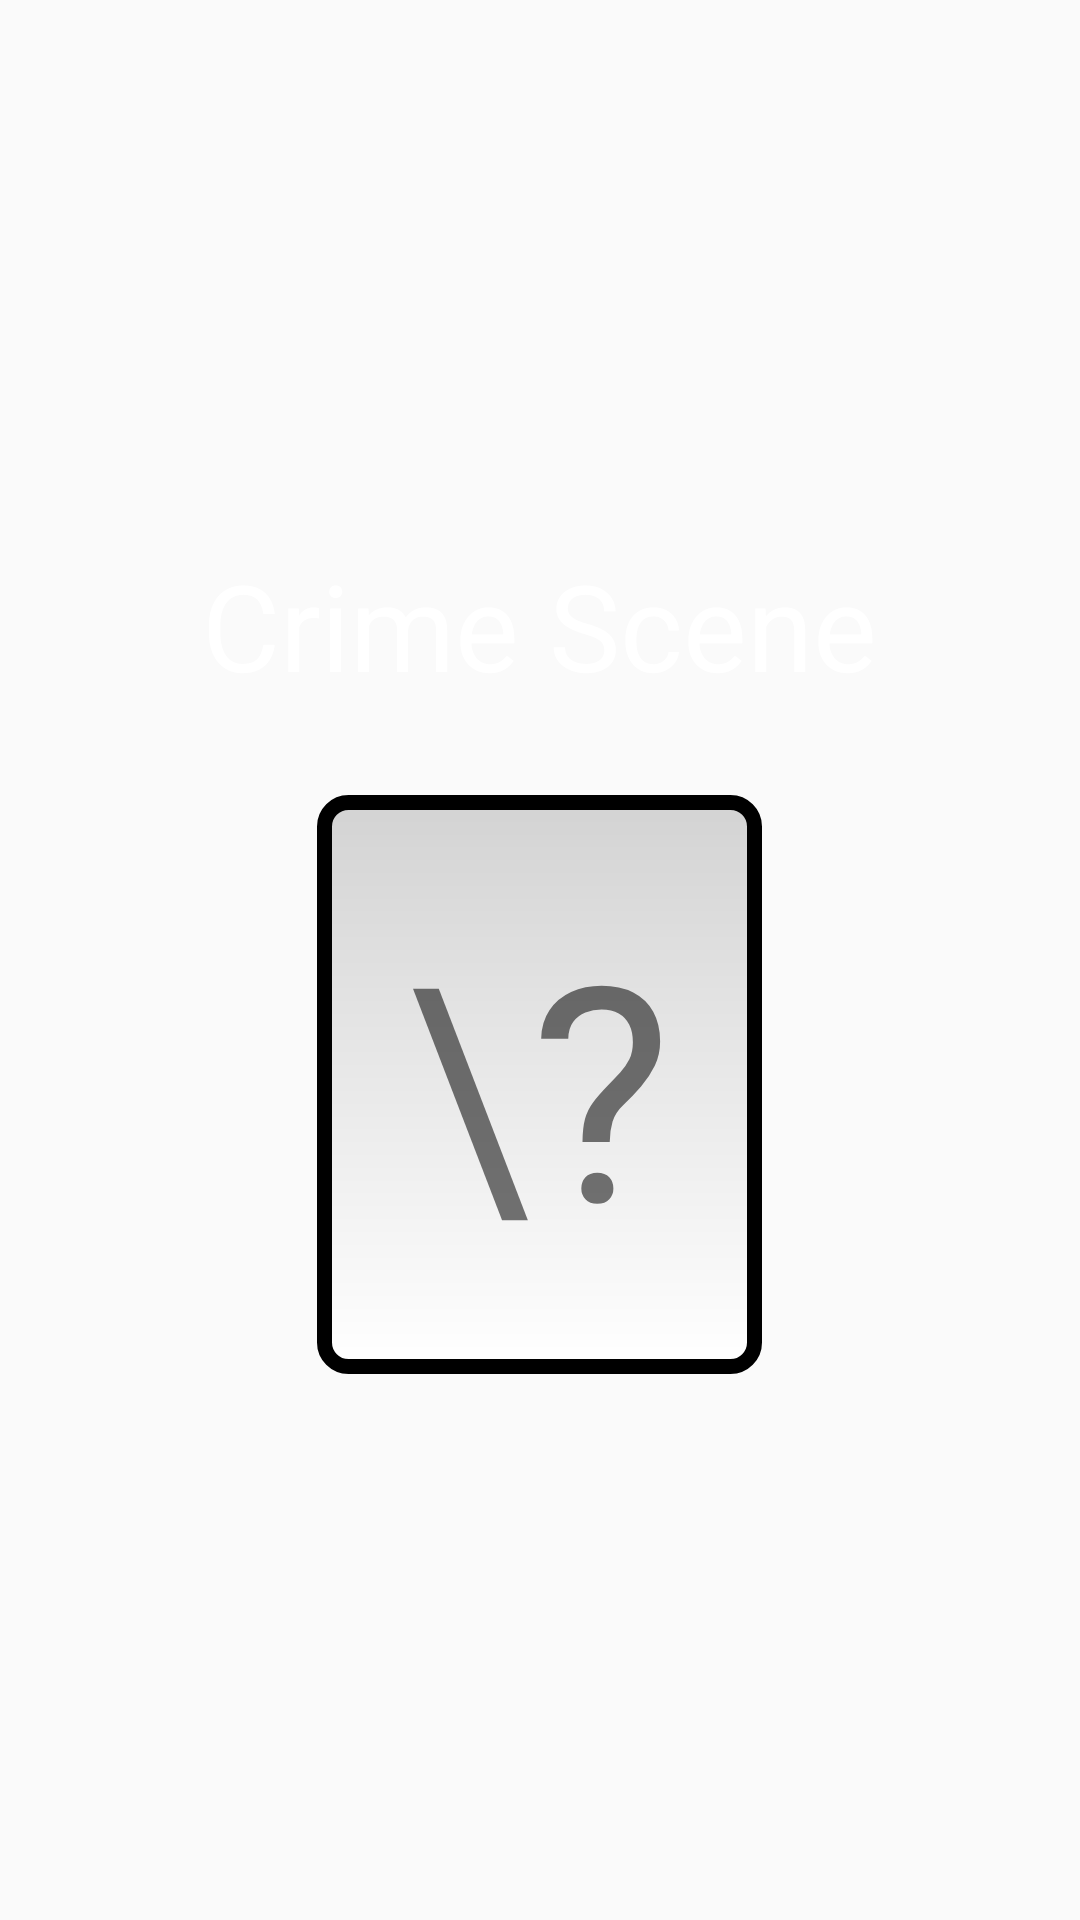

Android layout source for this screen:
<!-- AndroidManifest.xml: application theme AppTheme -->
<!-- res/layout/fragment_layout_place.xml -->
<?xml version="1.0" encoding="utf-8"?>
<LinearLayout xmlns:android="http://schemas.android.com/apk/res/android"
    xmlns:tools="http://schemas.android.com/tools"
    android:id="@+id/activity_place_fragment"
    android:layout_width="match_parent"
    android:layout_height="match_parent"
    android:layout_gravity="center"
    android:gravity="center"
    tools:context="cs.nuim.maps.PlaceFragment"
    android:orientation="vertical">


    <TextView
        android:layout_width="wrap_content"
        android:layout_height="wrap_content"
        android:layout_gravity="center_horizontal"
        android:text="@string/crime_scene"
        android:textSize="40dp"
        android:id="@+id/crimescene"
        android:textColor="#FFFFFF"
        android:textAlignment="center" />

    <TextView
        android:layout_width="wrap_content"
        android:layout_height="wrap_content"
        android:id="@+id/crimesign"
        android:text="\?"
        android:gravity="center"
        android:padding="30dp"
        android:textSize="100sp"
        android:background="@drawable/layout_bg"
        android:layout_marginTop="30dp"/>
</LinearLayout>
<!-- resources referenced by this layout -->
<resources>
  <!-- drawable layout_bg (drawable) -->
  <?xml version="1.0" encoding="utf-8"?>
      <shape xmlns:android="http://schemas.android.com/apk/res/android">
          <solid android:color="#FFFFFF"/>
          <gradient
          android:startColor="#FFFFFF"
          android:endColor="@color/niceGrey"
          android:angle="90" />
          <stroke android:width="5dip" android:color="#000000" />
          <corners android:radius="8dip"/>
          <padding android:left="1dip" android:top="1dip" android:right="1dip" android:bottom="1dip" />
      </shape>
  <string name="crime_scene">Crime Scene</string>
  <style name="AppTheme" parent="Theme.AppCompat.Light.DarkActionBar">
          
          <item name="colorPrimary">@color/colorPrimary</item>
          <item name="colorPrimaryDark">@color/colorPrimaryDark</item>
          <item name="colorAccent">@color/colorAccent</item>
      </style>
  <color name="niceGrey">#d3d3d3</color>
  <color name="colorPrimary">#3F51B5</color>
  <color name="colorPrimaryDark">#303F9F</color>
  <color name="colorAccent">#FF4081</color>
</resources>
